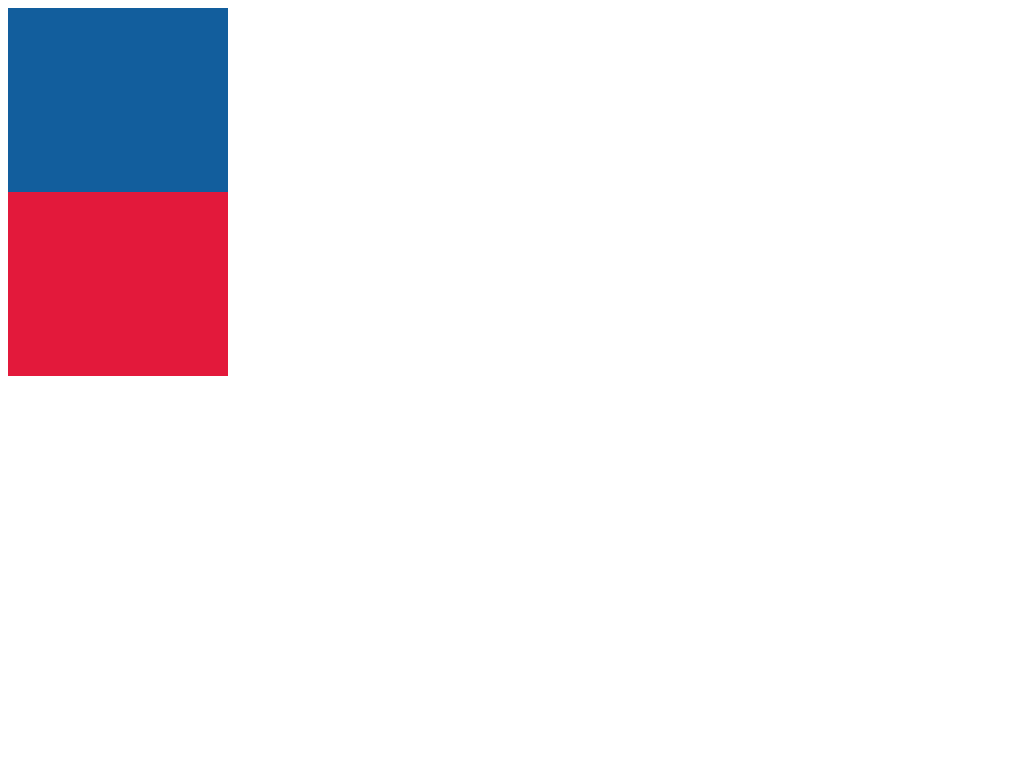

Give the HTML and CSS whose rendering is this image.

<!DOCTYPE html>
<html>
  <head></head>
    <style>
    #red{
      background-color: #e3193b;
      width: 220px; height: 184px;
      top: 100px;
    }
    #blue{
      background-color: #125E9D;
      width: 220px; height: 184px;
       
    }
  </style>

  <body>
    <div class="logo">
      <div id="blue"></div>
      <div id="red"></div>
      <div id="dots">
        <div id="bt-l-dot"></div>
        <div id="bt-r-dot"></div>
        <div id="up-dot"></div>
      </div>
    </div>
  </body>
</html>
